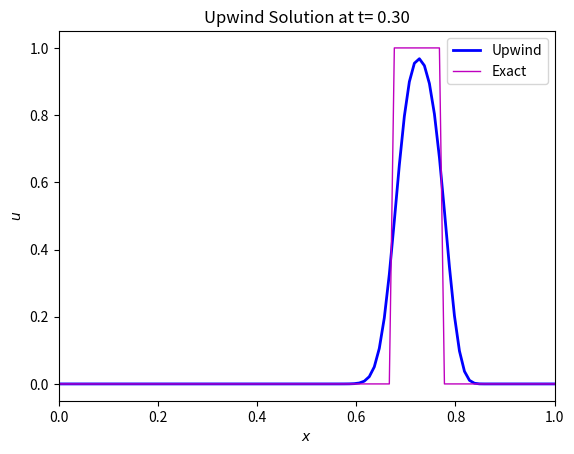

Recreate this plot in Python.
#!/usr/bin/env python
# coding: utf-8

# (scheme:upwind)=
# # The Upwind Scheme
# 
# Observation of {numref}`leapfrogDomain` indicates that, for $c>0$, information travels from left to right so the grid nodes to the right of $x_m$ do not provide useful information to the solution at $x_m$. In this case, a numerical scheme may be constructed that only uses the information **upwind** from $x_m$:
# 
# $$
#    u_{m}^{n+1} = u_{m}^{n} - c\frac{\Delta t}{\Delta x}(u_{m}^{n}-u_{m-1}^{n})
# $$ (eqUpwind)
# 
# where $u_{m}^{n}$, $\Delta t$ and $\Delta x$ have the same meaning as for the Leapfrog scheme.
# 
# The upwind scheme {eq}`eqUpwind` depends on the sign of $c$. For $c<0$, the scheme becomes
# 
# $$
#    u_{m}^{n+1} = u_{m}^{n} - c\frac{\Delta t}{\Delta x}(u_{m+1}^{n}-u_{m}^{n})
# $$ (eqDownwind)
# 
# as information is travelling from right to left.
# 
# ## Consistency, stability and convergence
# The scheme's truncation error is $O(\Delta t,\Delta x)$, as it used a forward formula for the time derivative and a backward formula for the space derivative (forward if $c<0$) 
# 
# ### Stability
# 
# The stability of the Upwind scheme can be determined by the von Neumann method. Assuming a solution of the form $u_m^n=B^n e^{i\lambda m\Delta x}$ and substituting in the difference equation {eq}`eqUpwind` we obtain
# 
# $$
# 	u_m^{n+1}=\left[1-\sigma \left(1-e^{-i\lambda \Delta x}\right)\right]u_m^n
# $$
# 
# where $\sigma=c\frac{\Delta t}{\Delta x}$. Therefore, the amplification factor is $G=\left[1-\sigma \left(1-e^{-i\lambda \Delta x}\right)\right]$, whose norm is $|G|^2=1-2\sigma\left(1-\cos\lambda\Delta x\right)\left(1-\sigma\right)$. Depending on the value of sigma we can have the following cases:
# 1. $\sigma=0 \lor \sigma=1$: $|G|^2=1$ and the scheme is **neutral** (stable).
# 2. $\sigma<0 \lor \sigma>1$: $|G|^2>1$ and the scheme is **amplifying** (unstable).
# 3. $\sigma>0 \land \sigma<1$: $|G|^2=1$ and the scheme is **damping** (stable).
# 
# Note that case 2 encompasses two distinct situations. If $\sigma < 0$, the upwind formulation {eq}`eqUpwind` is being used in the situation where $c<0$ or {eq}`eqDownwind` is being used in the situation where $c>0$. When this occurs the scheme is referred to as **Downwind**. If $\sigma > 1$, the cause of instability is the same as for the Leapfrog scheme. 
# 
# ```{figure} Upwind_Domain.png
# ---
# height: 600px
# name: upwindDomain
# ---
# Domain of influence of the Upwind scheme. 
# ```
# The scheme is conditionally stable with the stability condition being $c\frac{\Delta t}{\Delta x} \leq 1$. Its domain of dependence is shown in {numref}`upwindDomain`. The previously stable solution with $c<0$ is now an unstable solution, because the scheme is working as a *Downwind* scheme.
# 
# ## Application: propagation of top hat function
# 
# To test the scheme, we are going to apply it to the propagation of the top hat signal, as we did with the Leapfrog scheme.

# In[1]:


def topHat(x):
   f0=np.zeros(x.shape)
   f0[(x>0.45) & (x<0.55)]=1

   return f0


# The Upwind scheme is implemented in the following Python function:

# In[2]:


def upWind(u0,c,dt,dx,N,M):
    
    # Initial condition
    u=u0.copy()

    # CFL number
    C = c*dt/dx

    for l in range(0, N):
        
        # Inflow B.C.
        u[0]  = u[0] - C * (u[0] - u[M-1]) 
        # Interior/outflow points
        u[1 : M] = u[1 : M] - C * (u[1 : M] - u[0 : M - 1]) 
    
    return u


# In the next code snippet, we set the discretization parameters and integrate the initial condition with the Upwind scheme:

# In[3]:


import numpy as np
import matplotlib.pyplot as plt

N     = 30       # Number of time steps
M     = 100      # Number of grid points
c     = 0.75     # Propagation speed

dt = 0.01
dx = 1/M

print("Number of time steps = {:d}".format(N))
print("Number of grid points = {:d}".format(M))
print("Time step = {:f}".format(dt))
print("Grid size = {:f}".format(dx))
print("CFL number = {:f}".format(c*dt/dx))

# Grid points
X=np.linspace(0,1,M)

# Integrate the initial condition N time steps
U=upWind(topHat(X),c,dt,dx,N,M)


# The solution at the end of the integration is shown below:

# In[4]:


# Shift the exact solution a distance equivalent to c*N*dt
newX = np.mod(X-c*N*dt,1)

fig, ax0 = plt.subplots()

ax0.plot(X, U, lw = 2, color = "b",  label='Upwind')
ax0.plot(X, topHat(newX), lw = 1, color = "m",  label='Exact')

ax0.set_title("Upwind Solution at t={:5.2f}".format(N*dt))
ax0.set_xlabel('$x$')
ax0.set_xlim([0, 1])
ax0.set_ylabel('$u$')
ax0.legend()

plt.show()


# Unlike the Leapfrog scheme, the solution with the Upwind scheme doesn't show dispersive behaviour. Instead, it presents an excessive smoothing of the abrupt transitions of the initial condition, an effect that is also undesirable. This is characteristic of the Upwind scheme, which is said to be **dissipative** (in excess).
# 
# The source of the dissipation can be identified in the Upwind scheme as an artificial term that is added to the linear advection equation {eq}`eqAdvection`
# 
# \begin{equation}
# 	\frac{\partial u}{\partial t} + c  \frac{\partial u}{\partial x} = \color{magenta}\left(1-\sigma \right) c\frac{\Delta x}{2}\frac{\partial^2 u}{\partial x^2} + O(\Delta t^2,\Delta x^2)
# \end{equation}
# 
# The term has a diffusive character due to the 2nd derivative and therefore it is known as *artifical diffusion* or *numerical diffusion*. 
# 
# The coefficient $\left(1-\sigma \right) c\frac{\Delta x}{2}$ of the 2nd derivative is an analog of the physical diffusivity $D$ and can be regarded as an *artificial diffusivity*. 
# The impact of the artificial diffusion will depend on its magnitude relative to the physical advection which is the process that is being modeled. This relative importance is measured by a *grid* Peclet number
# 
# $$
# 	\tilde{P}_e=\frac{cL}{c \Delta x (1-\sigma )/2}
# $$ 
# 
# which should be $\gg1$ so as to minimize the effects of numerical diffusion.
